Run: headless pygame with SDL's dummy video driver; simulated clock (each Clock.tick advances the game by its frame time, no real sleeping); random seed 0; keys injected as events and as key.get_pressed() state; no mouse input.
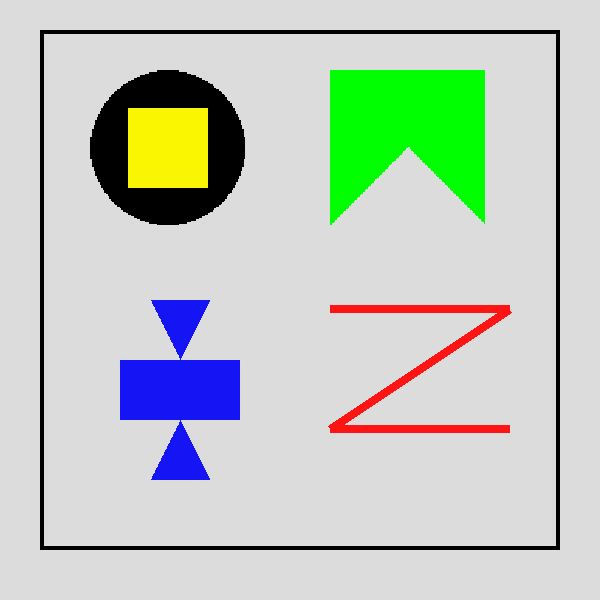
Frame 1 of 4 · flips 1–60 · no input
Frame 2 of 4 · flips 61–180 · tapped SPACE, RETURN · held RIGHT (→), D · screen unchanged from frame 1, image omitted
Frame 3 of 4 · flips 181–300 · held DOWN (↓), S · screen unchanged from frame 2, image omitted
Frame 4 of 4 · flips 301–420 · held LEFT (←), A, UP (↑), W · screen unchanged from frame 3, image omitted

The pygame program that drew these frames:

import math
import pygame

pygame.init()

WIDTH, HEIGHT = 600, 600
BG_COLOR = (220, 220, 220)
BLACK = (0, 0, 0)
YELLOW = (250, 245, 0)
GREEN = (0, 255, 0)
BLUE = (20, 20, 245)
RED = (255, 20, 20)

win = pygame.display.set_mode((WIDTH, HEIGHT))
pygame.display.set_caption("Zadanie 2")


def square_surface(size, color):
    surf = pygame.Surface((size, size), pygame.SRCALPHA)
    pygame.draw.rect(surf, color, (0, 0, size, size))
    return surf


def circle_surface(size, color):
    surf = pygame.Surface((size, size), pygame.SRCALPHA)
    pygame.draw.circle(surf, color, (size // 2, size // 2), size // 2)
    return surf


def triangle_surface(size, color):
    surf = pygame.Surface((size, size), pygame.SRCALPHA)
    points = [(size // 2, 0), (0, size), (size, size)]
    pygame.draw.polygon(surf, color, points)
    return surf


base_square = square_surface(100, BLUE)
base_triangle = triangle_surface(100, BLUE)
base_circle = circle_surface(100, BLACK)
base_square_red = square_surface(100, RED)

clock = pygame.time.Clock()
running = True
while running:
    for event in pygame.event.get():
        if event.type == pygame.QUIT:
            running = False

    win.fill(BG_COLOR)

    pygame.draw.rect(win, BLACK, (40, 30, 520, 520), 4)

    big_circle = pygame.transform.scale(base_circle, (155, 155))
    win.blit(big_circle, (90, 70))

    yellow_square = square_surface(80, YELLOW)
    win.blit(yellow_square, (128, 108))

    green_square = square_surface(155, GREEN)
    win.blit(green_square, (330, 70))

    cut_triangle = triangle_surface(100, BG_COLOR)
    cut_triangle = pygame.transform.scale(cut_triangle, (155, 78))
    win.blit(cut_triangle, (330, 147))

    top_triangle = pygame.transform.scale(base_triangle, (60, 60))
    top_triangle = pygame.transform.flip(top_triangle, False, True)
    win.blit(top_triangle, (150, 300))

    mid_rect = pygame.transform.scale(base_square, (120, 60))
    win.blit(mid_rect, (120, 360))

    bottom_triangle = pygame.transform.scale(base_triangle, (60, 60))
    win.blit(bottom_triangle, (150, 420))

    z_width = 180
    z_height = 120
    thickness = 8
    z_x = 330
    z_y = 305

    top_bar = pygame.transform.scale(base_square_red, (z_width, thickness))
    win.blit(top_bar, (z_x, z_y))

    bottom_bar = pygame.transform.scale(base_square_red, (z_width, thickness))
    win.blit(bottom_bar, (z_x, z_y + z_height))

    diag_len = int(math.hypot(z_width, z_height))
    diag_surf = pygame.transform.scale(base_square_red, (diag_len, thickness))
    angle = math.degrees(math.atan2(z_height, z_width))
    diag_rot = pygame.transform.rotate(diag_surf, angle)

    center_x = z_x + z_width // 2
    center_y = z_y + z_height // 2 + thickness // 2
    diag_rect = diag_rot.get_rect(center=(center_x, center_y))
    win.blit(diag_rot, diag_rect.topleft)

    pygame.display.flip()
    clock.tick(60)

pygame.quit()
